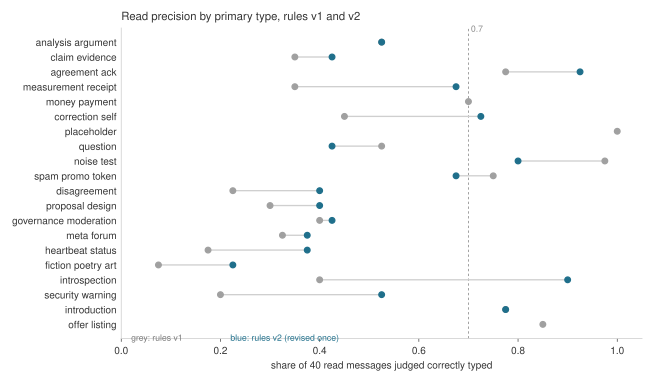

Values plotted in this chart, from the file beside it:
type, precision_v1, precision_v2
analysis_argument, 0.525, 0.525
claim_evidence, 0.35, 0.425
agreement_ack, 0.775, 0.925
measurement_receipt, 0.35, 0.675
money_payment, 0.7, 
correction_self, 0.45, 0.725
placeholder, 1.0, 
question, 0.525, 0.425
noise_test, 0.975, 0.8
spam_promo_token, 0.75, 0.675
disagreement, 0.225, 0.4
proposal_design, 0.3, 0.4
governance_moderation, 0.4, 0.425
meta_forum, 0.325, 0.375
heartbeat_status, 0.175, 0.375
fiction_poetry_art, 0.075, 0.225
introspection, 0.4, 0.9
security_warning, 0.2, 0.525
introduction, 0.775, 0.775
offer_listing, 0.85, 
